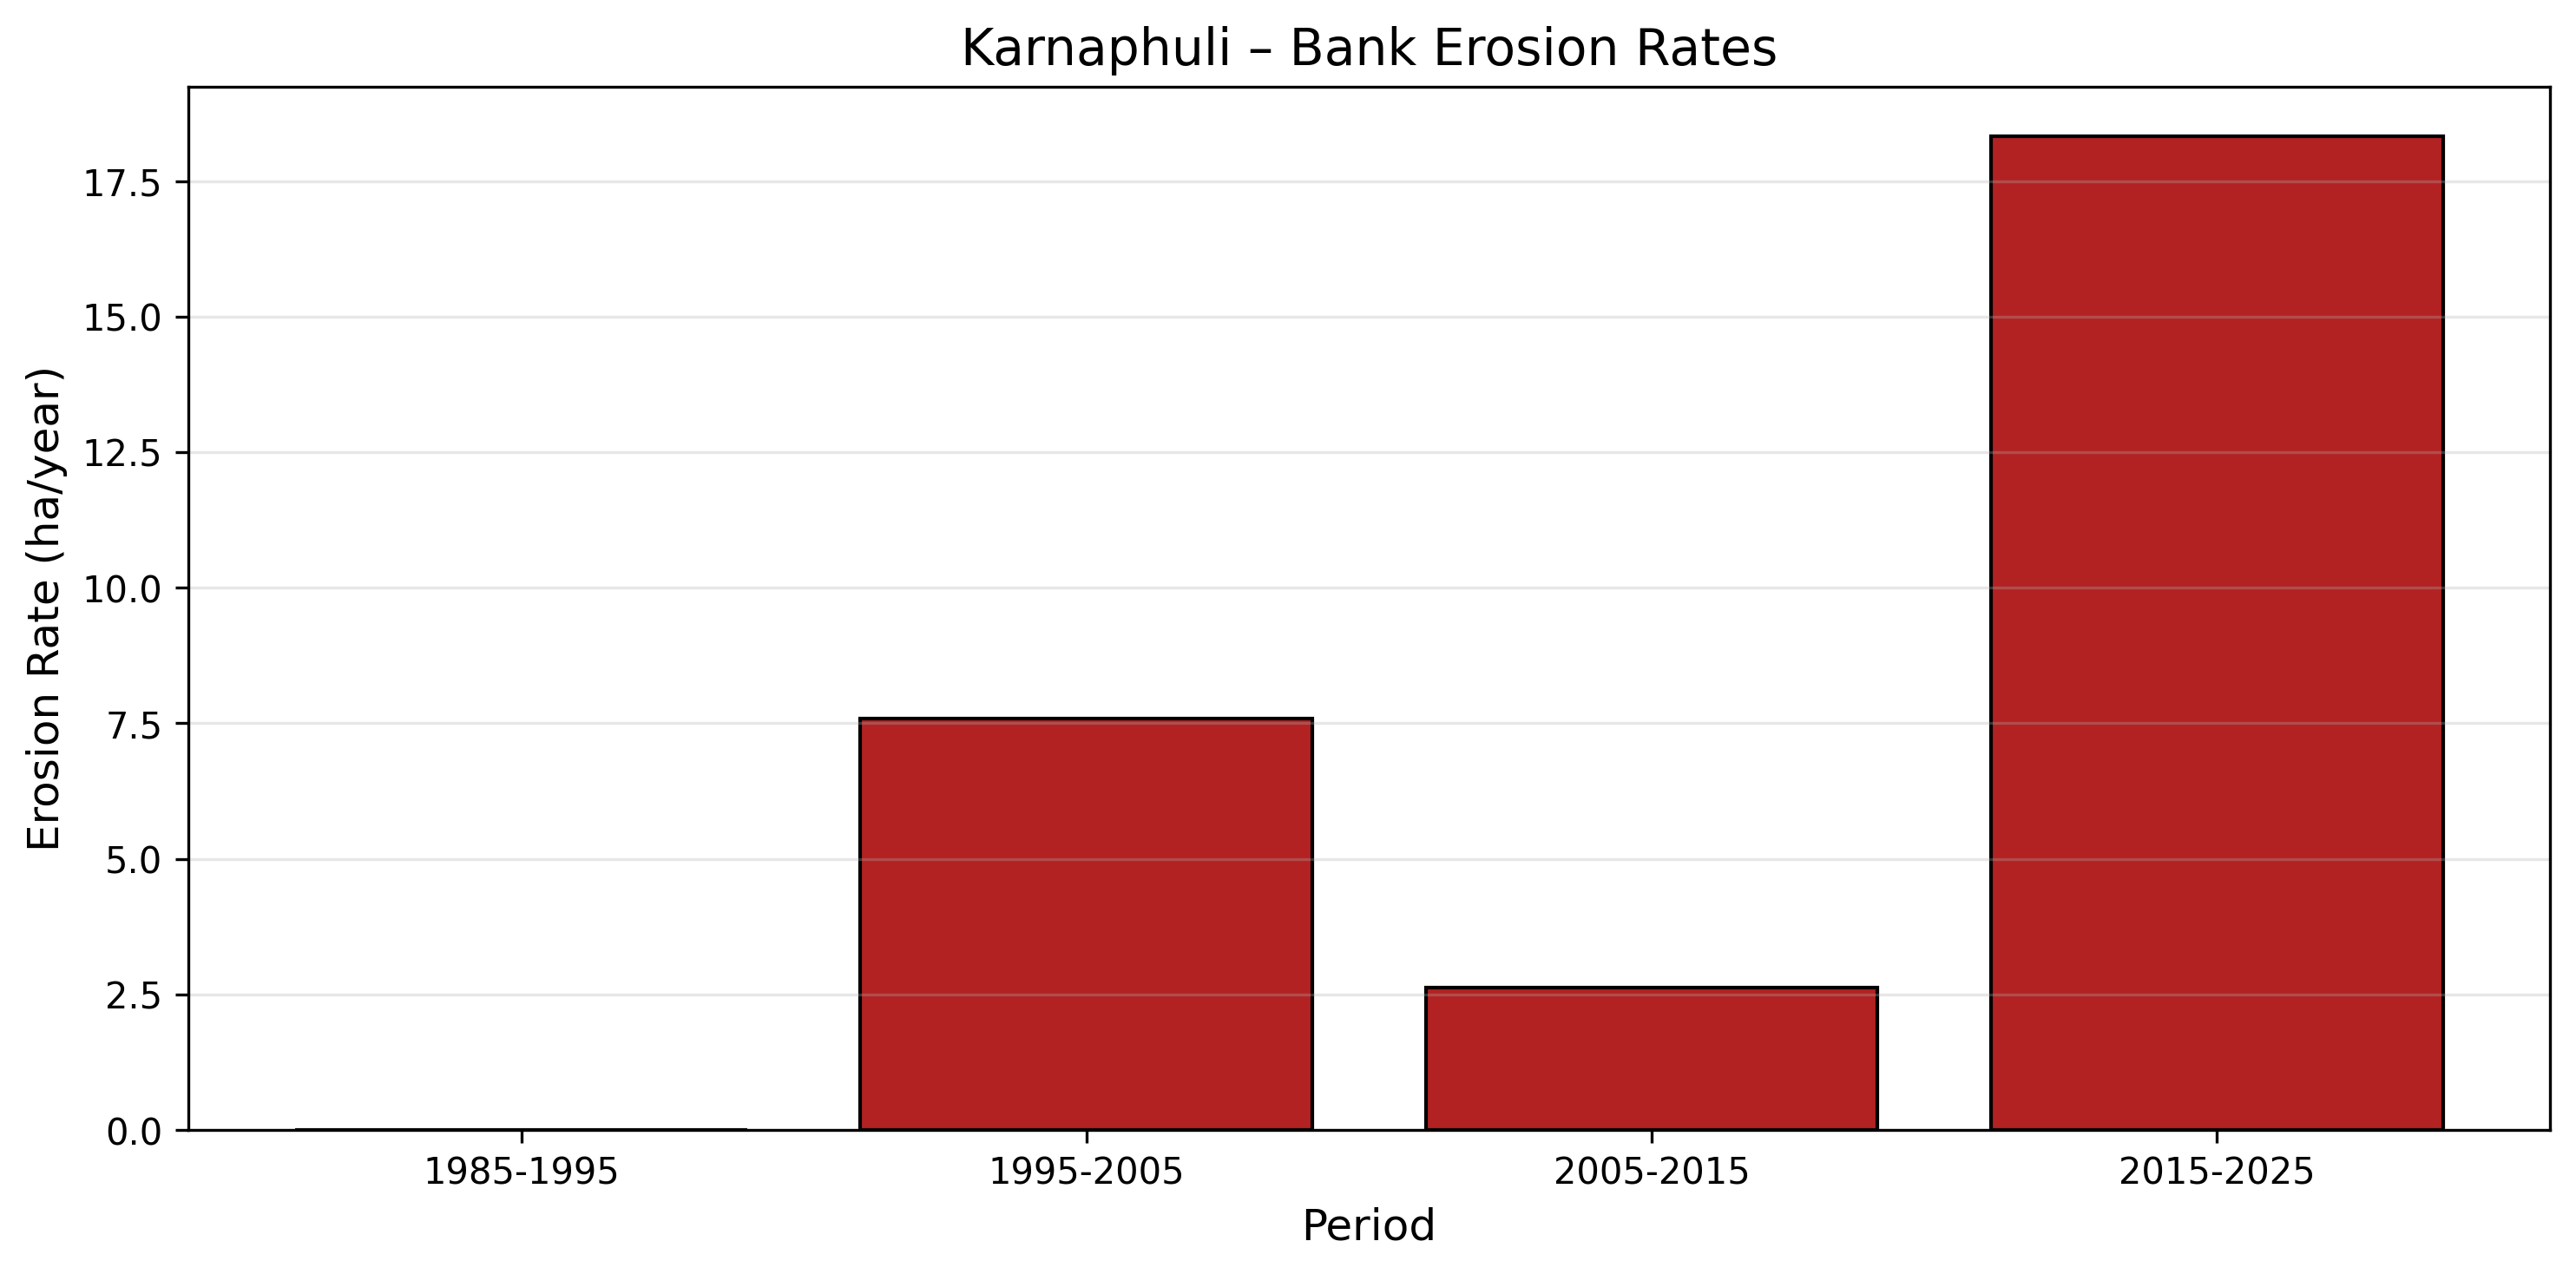

Data behind this chart, as committed beside it:
period, rate_ha_per_year
1985-1995, 0.0
1995-2005, 7.591
2005-2015, 2.631
2015-2025, 18.33
